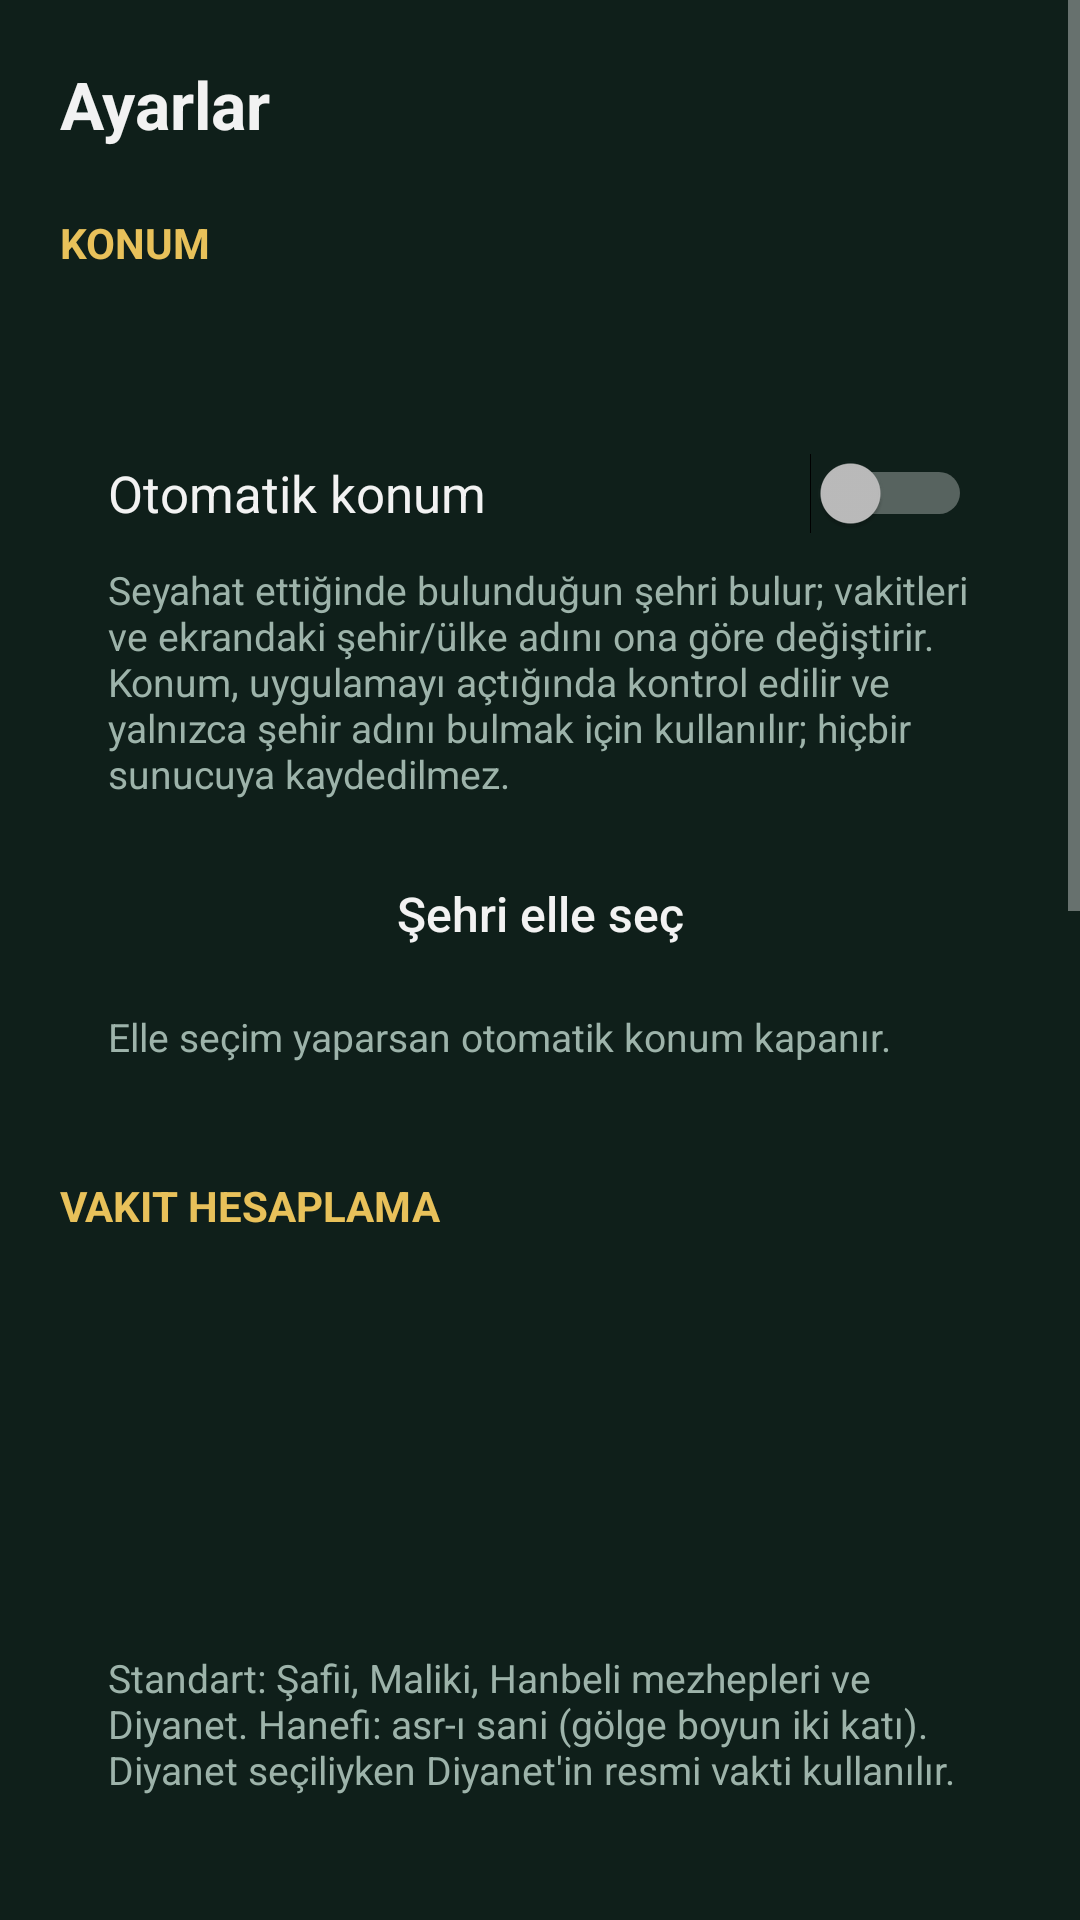

Layout XML and referenced resources for this Android screen:
<!-- AndroidManifest.xml: application theme AppTheme -->
<!-- res/layout/activity_settings.xml -->
<?xml version="1.0" encoding="utf-8"?>
<ScrollView xmlns:android="http://schemas.android.com/apk/res/android"
    android:id="@+id/root"
    android:layout_width="match_parent"
    android:layout_height="match_parent"
    android:background="@color/bg"
    android:fillViewport="true">

    <LinearLayout
        android:layout_width="match_parent"
        android:layout_height="wrap_content"
        android:orientation="vertical"
        android:padding="20dp">

        <TextView
            style="@style/Title"
            android:layout_width="match_parent"
            android:layout_height="wrap_content"
            android:text="Ayarlar" />

        
        <TextView style="@style/SectionHead" android:text="Konum" />

        <LinearLayout style="@style/SectionCard">

            <TextView
                android:id="@+id/tvCurrentPlace"
                android:layout_width="match_parent"
                android:layout_height="wrap_content"
                android:textColor="@color/text"
                android:textSize="17sp"
                android:textStyle="bold" />

            <Switch
                android:id="@+id/swAuto"
                style="@style/SettingSwitch"
                android:text="Otomatik konum" />

            <TextView
                android:id="@+id/tvAutoInfo"
                style="@style/SettingNote"
                android:text="Seyahat ettiğinde bulunduğun şehri bulur; vakitleri ve ekrandaki şehir/ülke adını ona göre değiştirir. Konum, uygulamayı açtığında kontrol edilir ve yalnızca şehir adını bulmak için kullanılır; hiçbir sunucuya kaydedilmez." />

            <Button
                android:id="@+id/btnManual"
                style="@style/Btn"
                android:layout_width="match_parent"
                android:layout_marginTop="12dp"
                android:text="Şehri elle seç" />

            <TextView
                style="@style/SettingNote"
                android:text="Elle seçim yaparsan otomatik konum kapanır." />
        </LinearLayout>

        
        <TextView style="@style/SectionHead" android:text="Vakit hesaplama" />

        <LinearLayout style="@style/SectionCard">

            <TextView
                android:id="@+id/rowMethod"
                style="@style/SettingRow" />

            <TextView
                android:id="@+id/tvMethodInfo"
                style="@style/SettingNote" />

            <TextView
                android:id="@+id/rowAsr"
                style="@style/SettingRow"
                android:layout_marginTop="10dp" />

            <TextView
                style="@style/SettingNote"
                android:text="Standart: Şafii, Maliki, Hanbeli mezhepleri ve Diyanet. Hanefi: asr-ı sani (gölge boyun iki katı). Diyanet seçiliyken Diyanet'in resmi vakti kullanılır." />
        </LinearLayout>

        
        <TextView style="@style/SectionHead" android:text="Bildirimler" />

        <LinearLayout
            android:id="@+id/notifyCard"
            style="@style/SectionCard">

            <Switch
                android:id="@+id/swNotify"
                style="@style/SettingSwitch"
                android:layout_marginTop="0dp"
                android:text="Vakit bildirimleri" />

            <TextView
                style="@style/SettingNote"
                android:text="Hangi vakitlerde bildirim gelsin?" />

            <LinearLayout
                android:id="@+id/prayerChecks"
                android:layout_width="match_parent"
                android:layout_height="wrap_content"
                android:orientation="vertical" />

            <TextView
                android:id="@+id/rowReminder"
                style="@style/SettingRow"
                android:layout_marginTop="10dp" />

            <Button
                android:id="@+id/btnSound"
                style="@style/Btn"
                android:layout_width="match_parent"
                android:layout_marginTop="12dp"
                android:text="Bildirim sesini değiştir" />

            
            <Switch
                android:id="@+id/swAdhan"
                style="@style/SettingSwitch"
                android:layout_marginTop="16dp"
                android:text="Vakit girince ezan sesi çal" />

            <TextView
                android:id="@+id/tvAdhanFile"
                style="@style/SettingNote" />

            <LinearLayout
                android:layout_width="match_parent"
                android:layout_height="wrap_content"
                android:layout_marginTop="10dp"
                android:orientation="horizontal">

                <Button
                    android:id="@+id/btnPickAdhan"
                    style="@style/Btn"
                    android:layout_width="0dp"
                    android:layout_marginEnd="6dp"
                    android:layout_weight="1"
                    android:text="Ses dosyası seç" />

                <Button
                    android:id="@+id/btnTestAdhan"
                    style="@style/Btn"
                    android:layout_width="0dp"
                    android:layout_marginStart="6dp"
                    android:layout_weight="1"
                    android:text="Dinle" />
            </LinearLayout>

            <CheckBox
                android:id="@+id/cbSilent"
                android:layout_width="match_parent"
                android:layout_height="wrap_content"
                android:layout_marginTop="6dp"
                android:text="Telefon sessiz ya da titreşimdeyken ezan çalma"
                android:textColor="@color/text" />

            <TextView
                android:id="@+id/tvPermissions"
                style="@style/SettingNote"
                android:textColor="@color/gold" />
        </LinearLayout>

        
        <TextView style="@style/SectionHead" android:text="Vakitler" />

        <LinearLayout style="@style/SectionCard">

            <TextView
                android:id="@+id/tvData"
                style="@style/SettingNote"
                android:layout_marginTop="0dp" />

            <Button
                android:id="@+id/btnRefresh"
                style="@style/Btn"
                android:layout_width="match_parent"
                android:layout_marginTop="12dp"
                android:text="Vakitleri şimdi güncelle" />
        </LinearLayout>

        
        <TextView style="@style/SectionHead" android:text="Hakkında" />

        <LinearLayout style="@style/SectionCard">

            <TextView
                android:id="@+id/tvAbout"
                style="@style/SettingNote"
                android:layout_marginTop="0dp" />
        </LinearLayout>
    </LinearLayout>
</ScrollView>
<!-- resources referenced by this layout -->
<resources>
  <color name="bg">#FF0F1F1A</color>
  <color name="gold">#FFE8C15A</color>
  <color name="text">#FFF2F2F2</color>
  <style name="Btn">
          <item name="android:layout_height">52dp</item>
          <item name="android:background">@drawable/btn</item>
          <item name="android:textColor">@color/text</item>
          <item name="android:textSize">16sp</item>
          <item name="android:textAllCaps">false</item>
          <item name="android:stateListAnimator">@null</item>
      </style>
  <style name="SectionCard">
          <item name="android:layout_width">match_parent</item>
          <item name="android:layout_height">wrap_content</item>
          <item name="android:orientation">vertical</item>
          <item name="android:background">@drawable/card</item>
          <item name="android:padding">16dp</item>
      </style>
  <style name="SectionHead">
          <item name="android:layout_width">match_parent</item>
          <item name="android:layout_height">wrap_content</item>
          <item name="android:layout_marginTop">22dp</item>
          <item name="android:layout_marginBottom">8dp</item>
          <item name="android:textColor">@color/gold</item>
          <item name="android:textSize">14sp</item>
          <item name="android:textStyle">bold</item>
          <item name="android:textAllCaps">true</item>
      </style>
  <style name="SettingNote">
          <item name="android:layout_width">match_parent</item>
          <item name="android:layout_height">wrap_content</item>
          <item name="android:layout_marginTop">6dp</item>
          <item name="android:textColor">@color/muted</item>
          <item name="android:textSize">13sp</item>
      </style>
  <style name="SettingRow">
          <item name="android:layout_width">match_parent</item>
          <item name="android:layout_height">wrap_content</item>
          <item name="android:background">?android:attr/selectableItemBackground</item>
          <item name="android:paddingVertical">8dp</item>
          <item name="android:textColor">@color/text</item>
          <item name="android:textSize">16sp</item>
      </style>
  <style name="SettingSwitch">
          <item name="android:layout_width">match_parent</item>
          <item name="android:layout_height">wrap_content</item>
          <item name="android:layout_marginTop">10dp</item>
          <item name="android:paddingVertical">6dp</item>
          <item name="android:textColor">@color/text</item>
          <item name="android:textSize">17sp</item>
      </style>
  <style name="Title">
          <item name="android:textColor">@color/text</item>
          <item name="android:textSize">22sp</item>
          <item name="android:textStyle">bold</item>
      </style>
  <style name="AppTheme" parent="android:Theme.Material.NoActionBar">
          <item name="android:colorPrimary">@color/primary</item>
          <item name="android:colorPrimaryDark">@color/bg</item>
          <item name="android:colorAccent">@color/gold</item>
          <item name="android:windowBackground">@color/bg</item>
          <item name="android:statusBarColor">@color/bg</item>
          <item name="android:navigationBarColor">@color/bg</item>
          <item name="android:textColor">@color/text</item>
      </style>
  <color name="muted">#FF9DB3AA</color>
  <color name="primary">#FF2E7D5B</color>
</resources>
